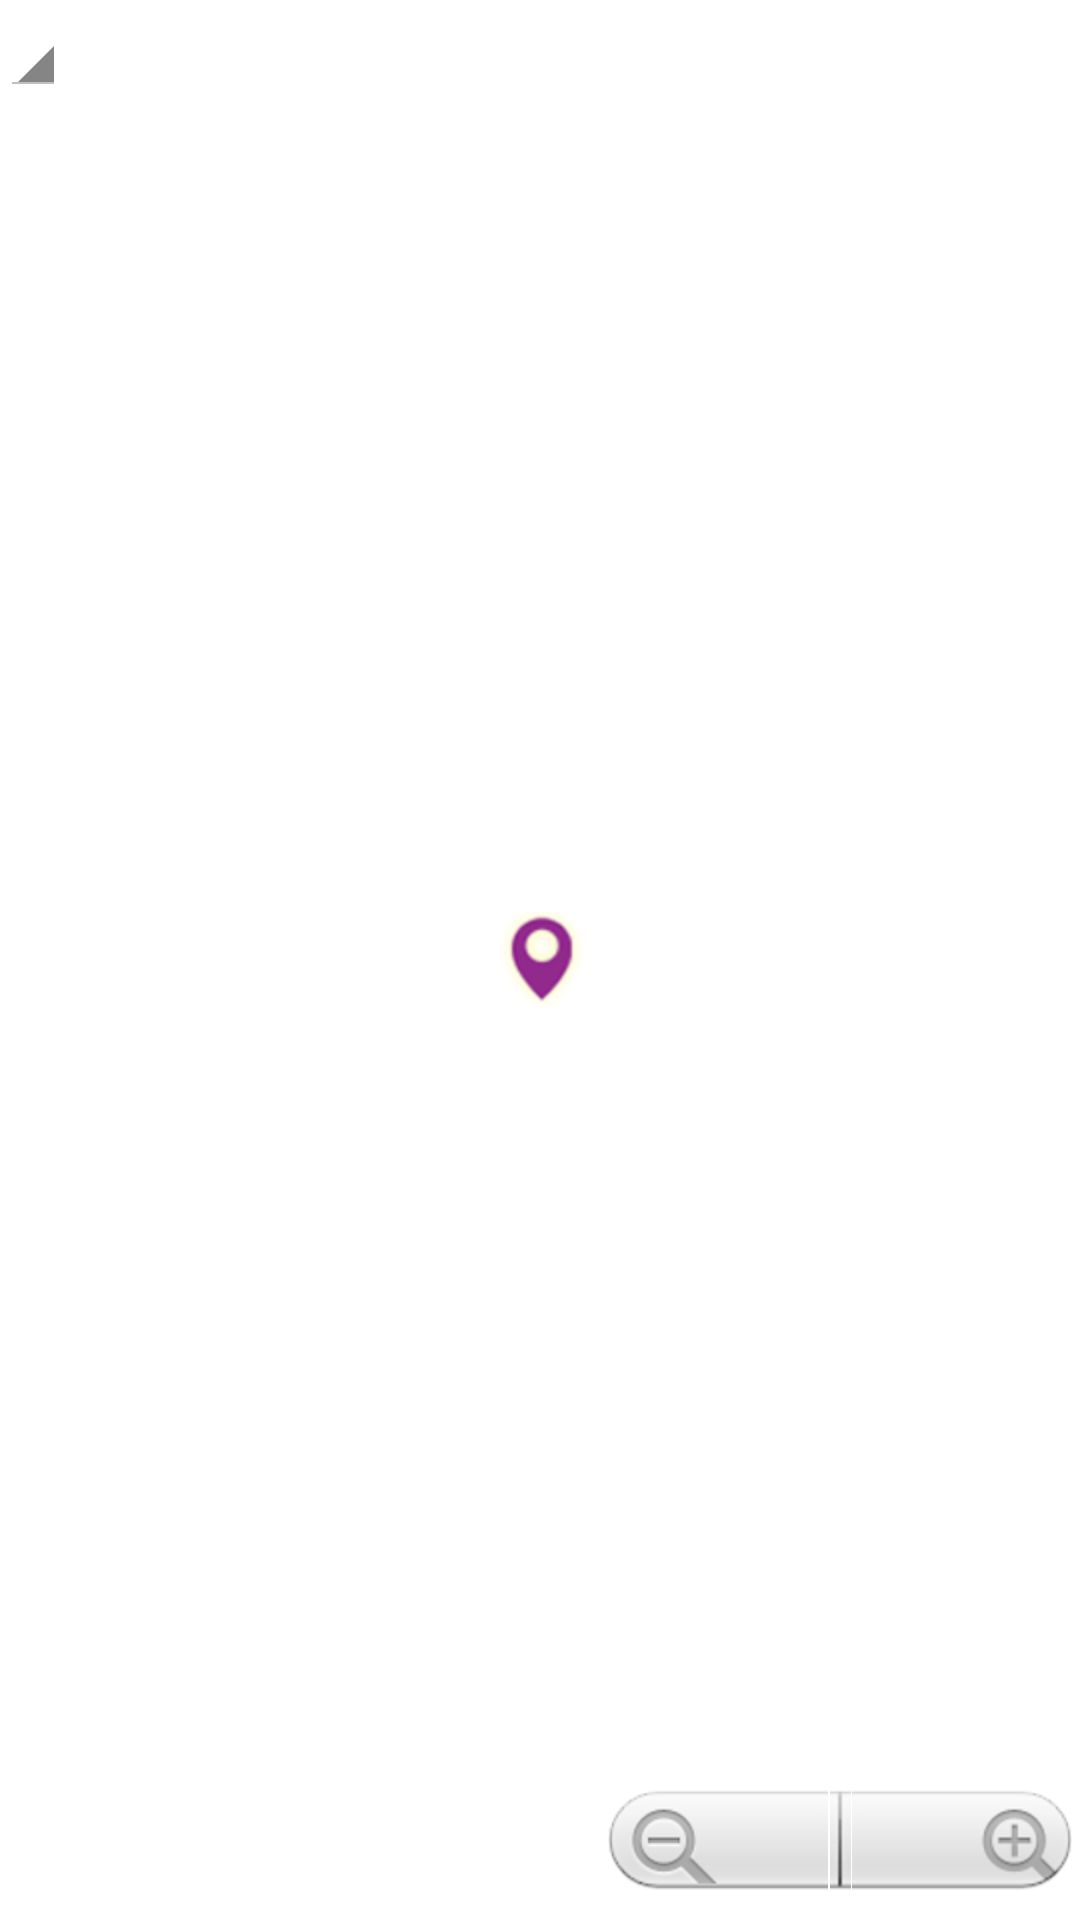

The Android layout XML behind this screen, and the referenced resources:
<!-- AndroidManifest.xml: application theme CustomActionBarTheme -->
<!-- res/layout/fragment_layout_one.xml -->
<?xml version="1.0" encoding="utf-8"?>

<RelativeLayout xmlns:android="http://schemas.android.com/apk/res/android"
    	android:id="@+id/my_relative_layout"
        android:layout_width="wrap_content"
        android:layout_height="match_parent" >
        
    

    <ImageView
        android:id="@+id/iVfloorplan"
        android:layout_width="wrap_content"
        android:layout_height="wrap_content"
        android:layout_alignParentLeft="true"
        android:layout_alignParentTop="true"
        android:src="@drawable/floorplan_a" />

    <ZoomControls
        android:id="@+id/zoomControls1"
        android:layout_width="wrap_content"
        android:layout_height="wrap_content"
        android:layout_alignParentBottom="true"
        android:layout_alignParentRight="true" />

    <Spinner
        android:id="@+id/spinner1"
        android:layout_width="wrap_content"
        android:layout_height="wrap_content"
        android:layout_alignParentTop="true" />

    <ImageView
        android:id="@+id/imageView1"
        android:layout_width="wrap_content"
        android:layout_height="wrap_content"
        android:layout_centerHorizontal="true"
        android:layout_centerVertical="true"
        android:src="@drawable/ic_indicator"
        android:visibility="visible" />

    <ImageView
        android:id="@+id/imageView3"
        android:layout_width="50dp"
        android:layout_height="wrap_content"
        android:layout_centerVertical="true"
        android:layout_marginLeft="40dp"
        android:layout_toRightOf="@+id/imageView2"
        android:rotation="180"
        android:src="@drawable/arrows"
        android:visibility="invisible" />

    <ImageView
        android:id="@+id/imageView4"
        android:layout_width="50dp"
        android:layout_height="wrap_content"
        android:layout_alignLeft="@+id/zoomControls1"
        android:layout_alignTop="@+id/imageView3"
        android:layout_marginLeft="20dp"
        android:src="@drawable/arrows"
        android:visibility="invisible" />

    <ImageView
        android:id="@+id/imageView2"
        android:layout_width="50dp"
        android:layout_height="wrap_content"
        android:layout_alignBottom="@+id/imageView1"
        android:layout_centerHorizontal="true"
        android:layout_marginBottom="15dp"
        android:rotation="270"
        android:src="@drawable/arrows"
        android:visibility="invisible" />

</RelativeLayout>
<!-- resources referenced by this layout -->
<resources>
  <!-- drawable arrows: png bitmap (drawable-hdpi, 16401 bytes) -->
  <!-- drawable ic_indicator: png bitmap (drawable-hdpi, 4670 bytes) -->
  <style name="CustomActionBarTheme" parent="@android:style/Theme.Holo.Light.DarkActionBar">
          <item name="android:actionBarStyle">@style/MyActionBar</item>
          <item name="android:actionMenuTextColor">#69023e</item>
          <item name="android:activatedBackgroundIndicator">@drawable/listitem_background</item>
      </style>
  <style name="MyActionBar" parent="@android:style/Widget.Holo.ActionBar">
          <item name="android:background">#ececea</item>
          <item name="android:titleTextStyle">@style/MyActionBarTitleText</item>
      </style>
  <!-- drawable listitem_background (drawable) -->
  <?xml version="1.0" encoding="utf-8"?>
  <selector xmlns:android="http://schemas.android.com/apk/res/android">
      <item android:state_activated="true" android:drawable="@color/list_section_background" />
      <item android:drawable="@color/list_background" />
  </selector>
  <style name="MyActionBarTitleText" parent="@android:style/TextAppearance.Holo.Widget.ActionBar.Title">
          <item name="android:textColor">#69023e</item>
      </style>
  <color name="list_section_background">#bb93bd</color>
  <color name="list_background">#8C489F</color>
</resources>
